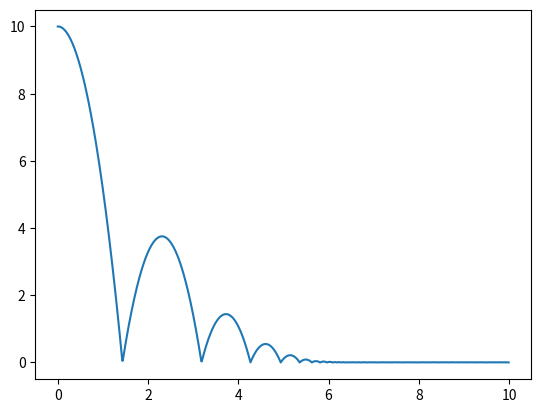

This chart was generated by the following Python code:
import matplotlib.pyplot as plt

ts = 0.01
g = 9.8
e = 0.6
v = []
p = []
t =[]
v.append(0)
p.append(10)
t.append(0)
for i in range(1,1000):
    t.append(i/100)
    v.append(v[i-1] - g*ts)
    p.append(p[i-1] + v[i-1]*ts)
    if p[i] < 0:
        p[i] =- e*p[i]
        v[i] =- e*v[i]

plt.plot(t,p)
plt.show()